Run: headless pygame with SDL's dummy video driver; simulated clock (each Clock.tick advances the game by its frame time, no real sleeping); random seed 0; keys injected as events and as key.get_pressed() state; no mouse input; restart key R tapped at the start of phases 3 and 4.
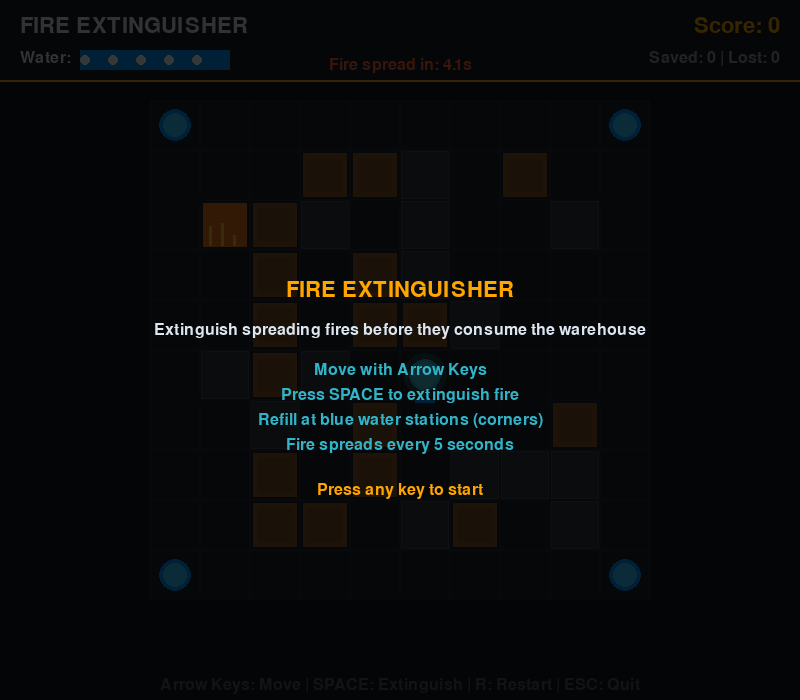
Frame 1 of 4 · flips 1–60 · no input
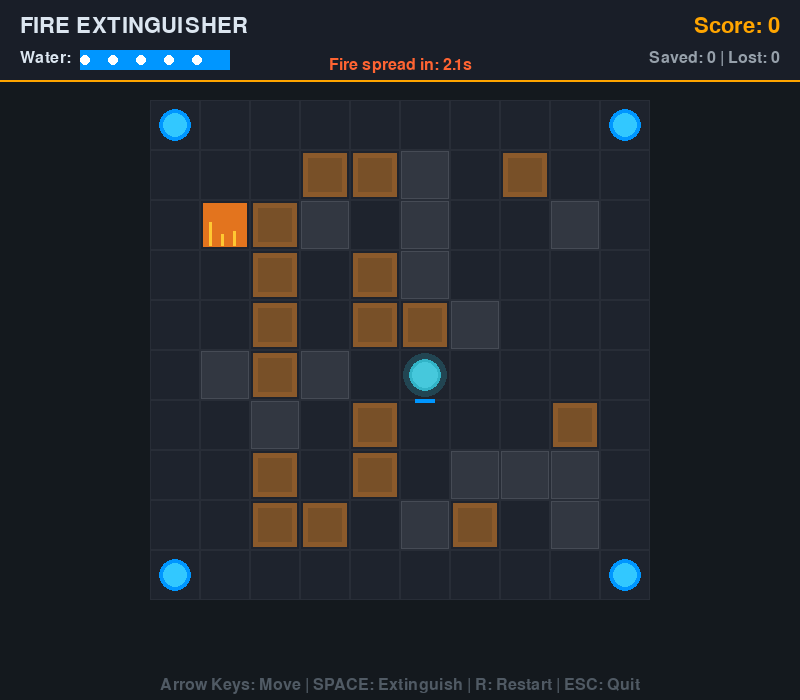
Frame 2 of 4 · flips 61–180 · tapped SPACE, RETURN · held RIGHT (→), D
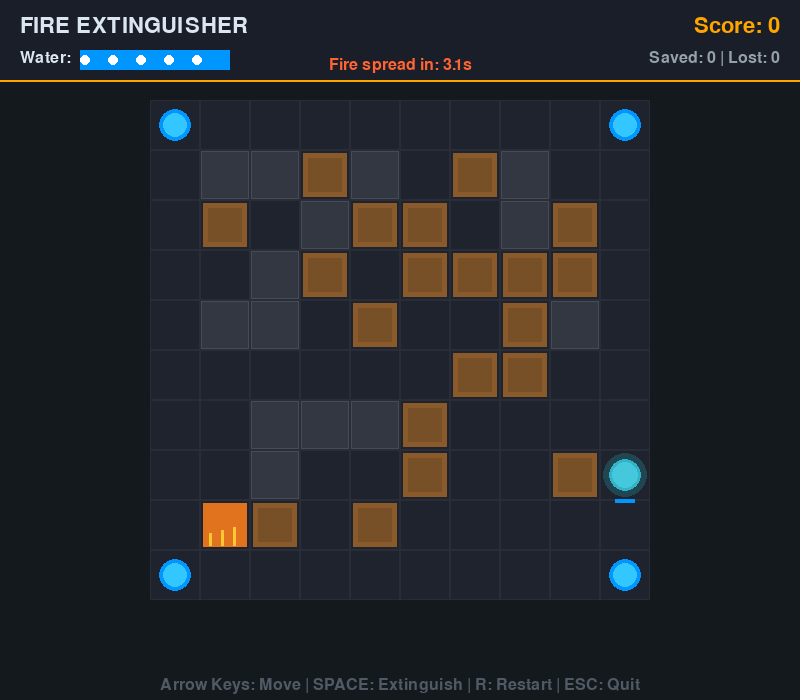
Frame 3 of 4 · flips 181–300 · tapped R · held DOWN (↓), S
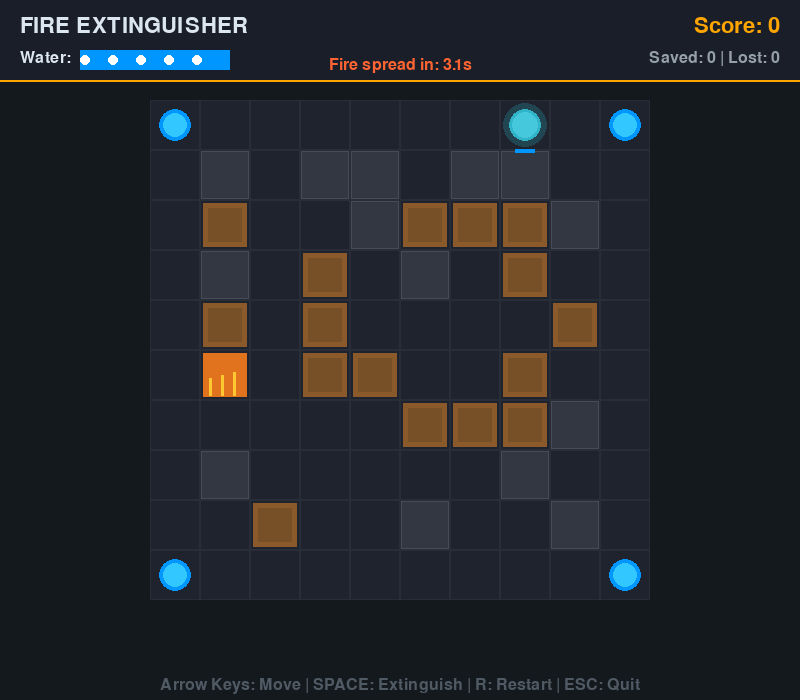
Frame 4 of 4 · flips 301–420 · tapped R · held LEFT (←), A, UP (↑), W

The pygame program that drew these frames:

"""
Vector Fire Extinguish Logic
Tactical water-pressure puzzle to extinguish spreading flames in a grid warehouse.
"""

import pygame
import sys
import random
import time

# Constants
SCREEN_WIDTH = 800
SCREEN_HEIGHT = 700
GRID_SIZE = 10
CELL_SIZE = 50
GRID_OFFSET_X = (SCREEN_WIDTH - GRID_SIZE * CELL_SIZE) // 2
GRID_OFFSET_Y = 100
FPS = 60

# Game timing
FIRE_SPREAD_INTERVAL = 5000  # milliseconds (5 seconds)
EXTINGUISH_TIME = 500  # milliseconds per cell

# Water capacity
MAX_WATER = 5
REFILL_AMOUNT = 5

# Scoring
POINTS_PER_EXTINGUISHED = 100
POINTS_PER_BOX_LOST = -10

# Colors
COLOR_BG = (20, 25, 30)
COLOR_GRID = (40, 45, 55)
COLOR_WALL = (70, 75, 85)
COLOR_BOX = (139, 90, 43)
COLOR_FIRE = (255, 100, 50)
COLOR_BOT = (50, 180, 200)
COLOR_REFILL = (0, 150, 255)
COLOR_FLOOR = (30, 35, 45)
COLOR_TEXT = (220, 230, 240)
COLOR_UI_BG = (25, 30, 40)
COLOR_ACCENT = (255, 165, 0)

# Cell types
CELL_EMPTY = 0
CELL_BOX = 1
CELL_FIRE = 2
CELL_WALL = 3
CELL_REFILL = 4

# Action space for RL
ACTION_UP = 0
ACTION_DOWN = 1
ACTION_LEFT = 2
ACTION_RIGHT = 3
ACTION_EXTINGUISH = 4


class Direction:
    UP = (0, -1)
    DOWN = (0, 1)
    LEFT = (-1, 0)
    RIGHT = (1, 0)


class WarehouseMap:
    """Warehouse map generator with obstacles, boxes, and refill stations."""

    @staticmethod
    def generate():
        grid = [[CELL_EMPTY for _ in range(GRID_SIZE)] for _ in range(GRID_SIZE)]

        # Place refill stations at corners
        refill_positions = [(0, 0), (GRID_SIZE - 1, 0), (0, GRID_SIZE - 1), (GRID_SIZE - 1, GRID_SIZE - 1)]
        for x, y in refill_positions:
            grid[y][x] = CELL_REFILL

        # Place walls (random obstacles)
        wall_count = 15
        for _ in range(wall_count):
            x, y = random.randint(1, GRID_SIZE - 2), random.randint(1, GRID_SIZE - 2)
            if grid[y][x] == CELL_EMPTY:
                grid[y][x] = CELL_WALL

        # Place flammable boxes
        box_count = 30
        for _ in range(box_count):
            x, y = random.randint(1, GRID_SIZE - 2), random.randint(1, GRID_SIZE - 2)
            if grid[y][x] == CELL_EMPTY:
                grid[y][x] = CELL_BOX

        return grid, refill_positions


class GameState:
    PLAYING = 0
    GAME_OVER = 1
    VICTORY = 2
    START = 3


class FireExtinguishGame:
    def __init__(self):
        pygame.init()
        self.screen = pygame.display.set_mode((SCREEN_WIDTH, SCREEN_HEIGHT))
        pygame.display.set_caption("Vector Fire Extinguish Logic")
        self.clock = pygame.time.Clock()
        self.font = pygame.font.Font(None, 32)
        self.small_font = pygame.font.Font(None, 24)

        self.reset_game()

    def reset_game(self):
        self.grid, self.refill_positions = WarehouseMap.generate()
        self.state = GameState.START

        # Place bot at a safe location
        empty_cells = []
        for y in range(GRID_SIZE):
            for x in range(GRID_SIZE):
                if self.grid[y][x] == CELL_EMPTY:
                    empty_cells.append((x, y))
        self.bot_pos = random.choice(empty_cells) if empty_cells else (GRID_SIZE // 2, GRID_SIZE // 2)

        # Start fire at a random box
        box_cells = []
        for y in range(GRID_SIZE):
            for x in range(GRID_SIZE):
                if self.grid[y][x] == CELL_BOX:
                    box_cells.append((x, y))
        if box_cells:
            start_fire = random.choice(box_cells)
            self.grid[start_fire[1]][start_fire[0]] = CELL_FIRE

        self.water = MAX_WATER
        self.score = 0
        self.boxes_saved = 0
        self.boxes_lost = 0
        self.last_fire_spread = pygame.time.get_ticks()
        self.extinguishing = False
        self.extinguish_start = 0
        self.extinguish_pos = None

        # Count total boxes
        self.total_boxes = sum(row.count(CELL_BOX) for row in self.grid)
        self.total_boxes += sum(row.count(CELL_FIRE) for row in self.grid)

    def get_observation(self):
        """Return 10x10 grid observation for RL agents."""
        obs = []
        for y in range(GRID_SIZE):
            row = []
            for x in range(GRID_SIZE):
                if (x, y) == self.bot_pos:
                    row.append(4)  # Bot
                elif self.grid[y][x] == CELL_FIRE:
                    row.append(2)  # Fire
                elif self.grid[y][x] == CELL_BOX:
                    row.append(1)  # Box
                elif self.grid[y][x] == CELL_WALL:
                    row.append(3)  # Obstacle
                elif self.grid[y][x] == CELL_REFILL:
                    row.append(5)  # Refill station
                else:
                    row.append(0)  # Empty
            obs.append(row)
        return obs

    def get_reward(self, prev_grid, extinguished_count, burned_count):
        """Calculate reward for RL training."""
        return extinguished_count * POINTS_PER_EXTINGUISHED + burned_count * POINTS_PER_BOX_LOST

    def is_valid_cell(self, x, y):
        return 0 <= x < GRID_SIZE and 0 <= y < GRID_SIZE

    def can_move_to(self, x, y):
        if not self.is_valid_cell(x, y):
            return False
        return self.grid[y][x] != CELL_WALL

    def move_bot(self, direction):
        if self.state != GameState.PLAYING:
            return

        dx, dy = direction
        new_x = self.bot_pos[0] + dx
        new_y = self.bot_pos[1] + dy

        if self.can_move_to(new_x, new_y):
            self.bot_pos = (new_x, new_y)

            # Check if on refill station
            if self.grid[new_y][new_x] == CELL_REFILL:
                self.water = MAX_WATER

    def extinguish_fire(self):
        if self.state != GameState.PLAYING or self.extinguishing:
            return

        bot_x, bot_y = self.bot_pos

        if self.grid[bot_y][bot_x] == CELL_FIRE:
            if self.water > 0:
                self.extinguishing = True
                self.extinguish_start = pygame.time.get_ticks()
                self.extinguish_pos = (bot_x, bot_y)
            else:
                # Need to refill
                pass

    def spread_fire(self):
        """Spread fire to adjacent flammable cells."""
        new_fire_positions = []

        for y in range(GRID_SIZE):
            for x in range(GRID_SIZE):
                if self.grid[y][x] == CELL_FIRE:
                    for dx, dy in [Direction.UP, Direction.DOWN, Direction.LEFT, Direction.RIGHT]:
                        nx, ny = x + dx, y + dy
                        if self.is_valid_cell(nx, ny) and self.grid[ny][nx] == CELL_BOX:
                            if (nx, ny) not in new_fire_positions:
                                new_fire_positions.append((nx, ny))

        for x, y in new_fire_positions:
            if random.random() < 0.3:  # 30% chance to spread
                self.grid[y][x] = CELL_FIRE
                self.boxes_lost += 1
                self.score += POINTS_PER_BOX_LOST

        # Check win/lose conditions
        fire_count = sum(row.count(CELL_FIRE) for row in self.grid)
        box_count = sum(row.count(CELL_BOX) for row in self.grid)

        if box_count == 0:
            self.state = GameState.VICTORY
        elif fire_count == 0:
            self.state = GameState.VICTORY

    def update(self):
        current_time = pygame.time.get_ticks()

        if self.state == GameState.PLAYING:
            # Handle fire spread
            if current_time - self.last_fire_spread >= FIRE_SPREAD_INTERVAL:
                self.spread_fire()
                self.last_fire_spread = current_time

            # Handle extinguishing
            if self.extinguishing:
                if current_time - self.extinguish_start >= EXTINGUISH_TIME:
                    if self.extinguish_pos:
                        x, y = self.extinguish_pos
                        if self.grid[y][x] == CELL_FIRE:
                            self.grid[y][x] = CELL_EMPTY
                            self.water -= 1
                            self.boxes_saved += 1
                            self.score += POINTS_PER_EXTINGUISHED
                    self.extinguishing = False
                    self.extinguish_pos = None

    def step(self, action):
        """Execute one step for RL training."""
        prev_grid = [row[:] for row in self.grid]

        if action == ACTION_UP:
            self.move_bot(Direction.UP)
        elif action == ACTION_DOWN:
            self.move_bot(Direction.DOWN)
        elif action == ACTION_LEFT:
            self.move_bot(Direction.LEFT)
        elif action == ACTION_RIGHT:
            self.move_bot(Direction.RIGHT)
        elif action == ACTION_EXTINGUISH:
            self.extinguish_fire()

        # Run game update for fire spread
        self.update()

        # Calculate reward
        extinguished = self.boxes_saved
        burned = self.boxes_lost
        reward = self.get_reward(prev_grid, 0, 0)

        # Check if done
        done = self.state in [GameState.VICTORY]

        observation = self.get_observation()
        info = {"score": self.score, "water": self.water}

        return observation, reward, done, False, info

    def draw_grid(self):
        for y in range(GRID_SIZE):
            for x in range(GRID_SIZE):
                cell_x = GRID_OFFSET_X + x * CELL_SIZE
                cell_y = GRID_OFFSET_Y + y * CELL_SIZE

                cell = self.grid[y][x]

                if cell == CELL_WALL:
                    pygame.draw.rect(self.screen, COLOR_WALL,
                                   (cell_x, cell_y, CELL_SIZE, CELL_SIZE))
                    pygame.draw.rect(self.screen, (50, 55, 65),
                                   (cell_x + 2, cell_y + 2, CELL_SIZE - 4, CELL_SIZE - 4))
                elif cell == CELL_BOX:
                    pygame.draw.rect(self.screen, COLOR_FLOOR,
                                   (cell_x, cell_y, CELL_SIZE, CELL_SIZE))
                    # Box with crate pattern
                    pygame.draw.rect(self.screen, COLOR_BOX,
                                   (cell_x + 3, cell_y + 3, CELL_SIZE - 6, CELL_SIZE - 6))
                    pygame.draw.rect(self.screen, (120, 80, 40),
                                   (cell_x + 8, cell_y + 8, CELL_SIZE - 16, CELL_SIZE - 16))
                elif cell == CELL_FIRE:
                    pygame.draw.rect(self.screen, COLOR_FLOOR,
                                   (cell_x, cell_y, CELL_SIZE, CELL_SIZE))
                    # Animated fire effect
                    time_offset = pygame.time.get_ticks() // 100
                    fire_color = (
                        min(255, 200 + int(30 * (0.5 + 0.5 * (time_offset % 10) / 10))),
                        min(200, 80 + int(40 * (0.5 + 0.5 * (time_offset % 10) / 10))),
                        30
                    )
                    pygame.draw.rect(self.screen, fire_color,
                                   (cell_x + 3, cell_y + 3, CELL_SIZE - 6, CELL_SIZE - 6))
                    # Flame lines
                    for i in range(3):
                        flame_x = cell_x + 10 + i * 12
                        flame_height = 10 + (time_offset + i * 3) % 15
                        pygame.draw.line(self.screen, (255, 200, 50),
                                       (flame_x, cell_y + CELL_SIZE - 5),
                                       (flame_x, cell_y + CELL_SIZE - 5 - flame_height), 3)
                elif cell == CELL_REFILL:
                    pygame.draw.rect(self.screen, COLOR_FLOOR,
                                   (cell_x, cell_y, CELL_SIZE, CELL_SIZE))
                    # Water station
                    center_x = cell_x + CELL_SIZE // 2
                    center_y = cell_y + CELL_SIZE // 2
                    pygame.draw.circle(self.screen, COLOR_REFILL,
                                     (center_x, center_y), CELL_SIZE // 3)
                    pygame.draw.circle(self.screen, (50, 200, 255),
                                     (center_x, center_y), CELL_SIZE // 4)
                else:
                    pygame.draw.rect(self.screen, COLOR_FLOOR,
                                   (cell_x, cell_y, CELL_SIZE, CELL_SIZE))

                # Grid lines
                pygame.draw.rect(self.screen, COLOR_GRID,
                               (cell_x, cell_y, CELL_SIZE, CELL_SIZE), 1)

    def draw_bot(self):
        bot_x = GRID_OFFSET_X + self.bot_pos[0] * CELL_SIZE + CELL_SIZE // 2
        bot_y = GRID_OFFSET_Y + self.bot_pos[1] * CELL_SIZE + CELL_SIZE // 2
        radius = CELL_SIZE // 3

        # Bot glow
        glow_surface = pygame.Surface((CELL_SIZE, CELL_SIZE), pygame.SRCALPHA)
        pygame.draw.circle(glow_surface, (*COLOR_BOT, 60),
                         (CELL_SIZE // 2, CELL_SIZE // 2), radius + 6)
        self.screen.blit(glow_surface,
                        (GRID_OFFSET_X + self.bot_pos[0] * CELL_SIZE,
                         GRID_OFFSET_Y + self.bot_pos[1] * CELL_SIZE))

        # Bot body
        pygame.draw.circle(self.screen, COLOR_BOT, (bot_x, bot_y), radius)

        # Bot inner
        pygame.draw.circle(self.screen, (70, 200, 220), (bot_x, bot_y), radius - 3)

        # Water indicator
        water_bar_width = 20
        water_bar_height = 4
        water_bar_x = bot_x - water_bar_width // 2
        water_bar_y = bot_y + radius + 8

        pygame.draw.rect(self.screen, (50, 60, 70),
                        (water_bar_x, water_bar_y, water_bar_width, water_bar_height))
        fill_width = int(water_bar_width * (self.water / MAX_WATER))
        pygame.draw.rect(self.screen, COLOR_REFILL,
                        (water_bar_x, water_bar_y, fill_width, water_bar_height))

        # Extinguish effect
        if self.extinguishing and self.extinguish_pos:
            ex_x, ex_y = self.extinguish_pos
            screen_x = GRID_OFFSET_X + ex_x * CELL_SIZE + CELL_SIZE // 2
            screen_y = GRID_OFFSET_Y + ex_y * CELL_SIZE + CELL_SIZE // 2
            pygame.draw.circle(self.screen, (200, 240, 255), (screen_x, screen_y), CELL_SIZE // 2, 3)

    def draw_ui(self):
        # Top bar background
        pygame.draw.rect(self.screen, COLOR_UI_BG, (0, 0, SCREEN_WIDTH, 80))
        pygame.draw.line(self.screen, COLOR_ACCENT, (0, 80), (SCREEN_WIDTH, 80), 2)

        # Title
        title_text = self.font.render("FIRE EXTINGUISHER", True, COLOR_TEXT)
        self.screen.blit(title_text, (20, 15))

        # Score
        score_text = self.font.render(f"Score: {self.score}", True, COLOR_ACCENT)
        score_rect = score_text.get_rect(right=SCREEN_WIDTH - 20, top=15)
        self.screen.blit(score_text, score_rect)

        # Water indicator (large)
        water_label = self.small_font.render("Water:", True, COLOR_TEXT)
        self.screen.blit(water_label, (20, 50))

        water_bg_rect = pygame.Rect(80, 50, 150, 20)
        pygame.draw.rect(self.screen, (40, 45, 55), water_bg_rect)
        pygame.draw.rect(self.screen, (60, 65, 75), water_bg_rect, 2)

        fill_width = 150 * (self.water / MAX_WATER)
        fill_color = COLOR_REFILL if self.water > 0 else (100, 50, 50)
        pygame.draw.rect(self.screen, fill_color, (80, 50, fill_width, 20))

        # Water droplets
        for i in range(self.water):
            droplet_x = 85 + i * 28
            droplet_y = 60
            pygame.draw.circle(self.screen, (255, 255, 255), (droplet_x, droplet_y), 5)

        # Statistics
        stats_text = self.small_font.render(
            f"Saved: {self.boxes_saved} | Lost: {self.boxes_lost}",
            True, (150, 160, 170)
        )
        stats_rect = stats_text.get_rect(right=SCREEN_WIDTH - 20, top=50)
        self.screen.blit(stats_text, stats_rect)

        # Time to next fire spread
        current_time = pygame.time.get_ticks()
        time_elapsed = current_time - self.last_fire_spread
        time_remaining = max(0, (FIRE_SPREAD_INTERVAL - time_elapsed) / 1000)

        time_text = self.small_font.render(f"Fire spread in: {time_remaining:.1f}s", True, COLOR_FIRE)
        time_rect = time_text.get_rect(center=(SCREEN_WIDTH // 2, 65))
        self.screen.blit(time_text, time_rect)

        # Controls hint
        hint_text = self.small_font.render(
            "Arrow Keys: Move | SPACE: Extinguish | R: Restart | ESC: Quit",
            True, (80, 90, 100)
        )
        hint_rect = hint_text.get_rect(center=(SCREEN_WIDTH // 2, SCREEN_HEIGHT - 15))
        self.screen.blit(hint_text, hint_rect)

    def draw_start_screen(self):
        overlay = pygame.Surface((SCREEN_WIDTH, SCREEN_HEIGHT), pygame.SRCALPHA)
        overlay.fill((0, 0, 0, 200))
        self.screen.blit(overlay, (0, 0))

        title = self.font.render("FIRE EXTINGUISHER", True, COLOR_ACCENT)
        title_rect = title.get_rect(center=(SCREEN_WIDTH // 2, SCREEN_HEIGHT // 2 - 60))
        self.screen.blit(title, title_rect)

        subtitle = self.small_font.render(
            "Extinguish spreading fires before they consume the warehouse",
            True, COLOR_TEXT
        )
        subtitle_rect = subtitle.get_rect(center=(SCREEN_WIDTH // 2, SCREEN_HEIGHT // 2 - 20))
        self.screen.blit(subtitle, subtitle_rect)

        instructions = [
            "Move with Arrow Keys",
            "Press SPACE to extinguish fire",
            "Refill at blue water stations (corners)",
            "Fire spreads every 5 seconds"
        ]

        for i, line in enumerate(instructions):
            text = self.small_font.render(line, True, COLOR_BOT)
            text_rect = text.get_rect(center=(SCREEN_WIDTH // 2, SCREEN_HEIGHT // 2 + 20 + i * 25))
            self.screen.blit(text, text_rect)

        hint = self.small_font.render("Press any key to start", True, COLOR_ACCENT)
        hint_rect = hint.get_rect(center=(SCREEN_WIDTH // 2, SCREEN_HEIGHT // 2 + 140))
        self.screen.blit(hint, hint_rect)

    def draw_game_over(self):
        overlay = pygame.Surface((SCREEN_WIDTH, SCREEN_HEIGHT), pygame.SRCALPHA)
        overlay.fill((0, 0, 0, 220))
        self.screen.blit(overlay, (0, 0))

        title_text = "VICTORY!" if self.state == GameState.VICTORY else "GAME OVER"
        title_color = COLOR_ACCENT if self.state == GameState.VICTORY else COLOR_FIRE
        title = self.font.render(title_text, True, title_color)
        title_rect = title.get_rect(center=(SCREEN_WIDTH // 2, SCREEN_HEIGHT // 2 - 80))
        self.screen.blit(title, title_rect)

        score_text = self.font.render(f"Final Score: {self.score}", True, COLOR_TEXT)
        score_rect = score_text.get_rect(center=(SCREEN_WIDTH // 2, SCREEN_HEIGHT // 2 - 30))
        self.screen.blit(score_text, score_rect)

        stats = [
            f"Boxes Saved: {self.boxes_saved}",
            f"Boxes Lost: {self.boxes_lost}"
        ]

        for i, line in enumerate(stats):
            text = self.small_font.render(line, True, (150, 160, 170))
            text_rect = text.get_rect(center=(SCREEN_WIDTH // 2, SCREEN_HEIGHT // 2 + 20 + i * 30))
            self.screen.blit(text, text_rect)

        hint = self.small_font.render("Press R to play again or ESC to quit", True, COLOR_BOT)
        hint_rect = hint.get_rect(center=(SCREEN_WIDTH // 2, SCREEN_HEIGHT // 2 + 100))
        self.screen.blit(hint, hint_rect)

    def draw(self):
        self.screen.fill(COLOR_BG)

        self.draw_grid()
        self.draw_bot()
        self.draw_ui()

        if self.state == GameState.START:
            self.draw_start_screen()
        elif self.state in [GameState.GAME_OVER, GameState.VICTORY]:
            self.draw_game_over()

        pygame.display.flip()

    def handle_event(self, event):
        if event.type == pygame.KEYDOWN:
            if event.key == pygame.K_ESCAPE:
                pygame.quit()
                sys.exit()
            elif event.key == pygame.K_r:
                self.reset_game()

            if self.state == GameState.START:
                self.state = GameState.PLAYING
            elif self.state in [GameState.GAME_OVER, GameState.VICTORY]:
                if event.key == pygame.K_r:
                    self.reset_game()
            elif self.state == GameState.PLAYING:
                if event.key == pygame.K_UP:
                    self.move_bot(Direction.UP)
                elif event.key == pygame.K_DOWN:
                    self.move_bot(Direction.DOWN)
                elif event.key == pygame.K_LEFT:
                    self.move_bot(Direction.LEFT)
                elif event.key == pygame.K_RIGHT:
                    self.move_bot(Direction.RIGHT)
                elif event.key == pygame.K_SPACE:
                    self.extinguish_fire()

    def run(self):
        running = True
        while running:
            for event in pygame.event.get():
                if event.type == pygame.QUIT:
                    running = False
                self.handle_event(event)

            self.update()
            self.draw()
            self.clock.tick(FPS)

        pygame.quit()
        sys.exit()


def main():
    game = FireExtinguishGame()
    game.run()


if __name__ == "__main__":
    main()
